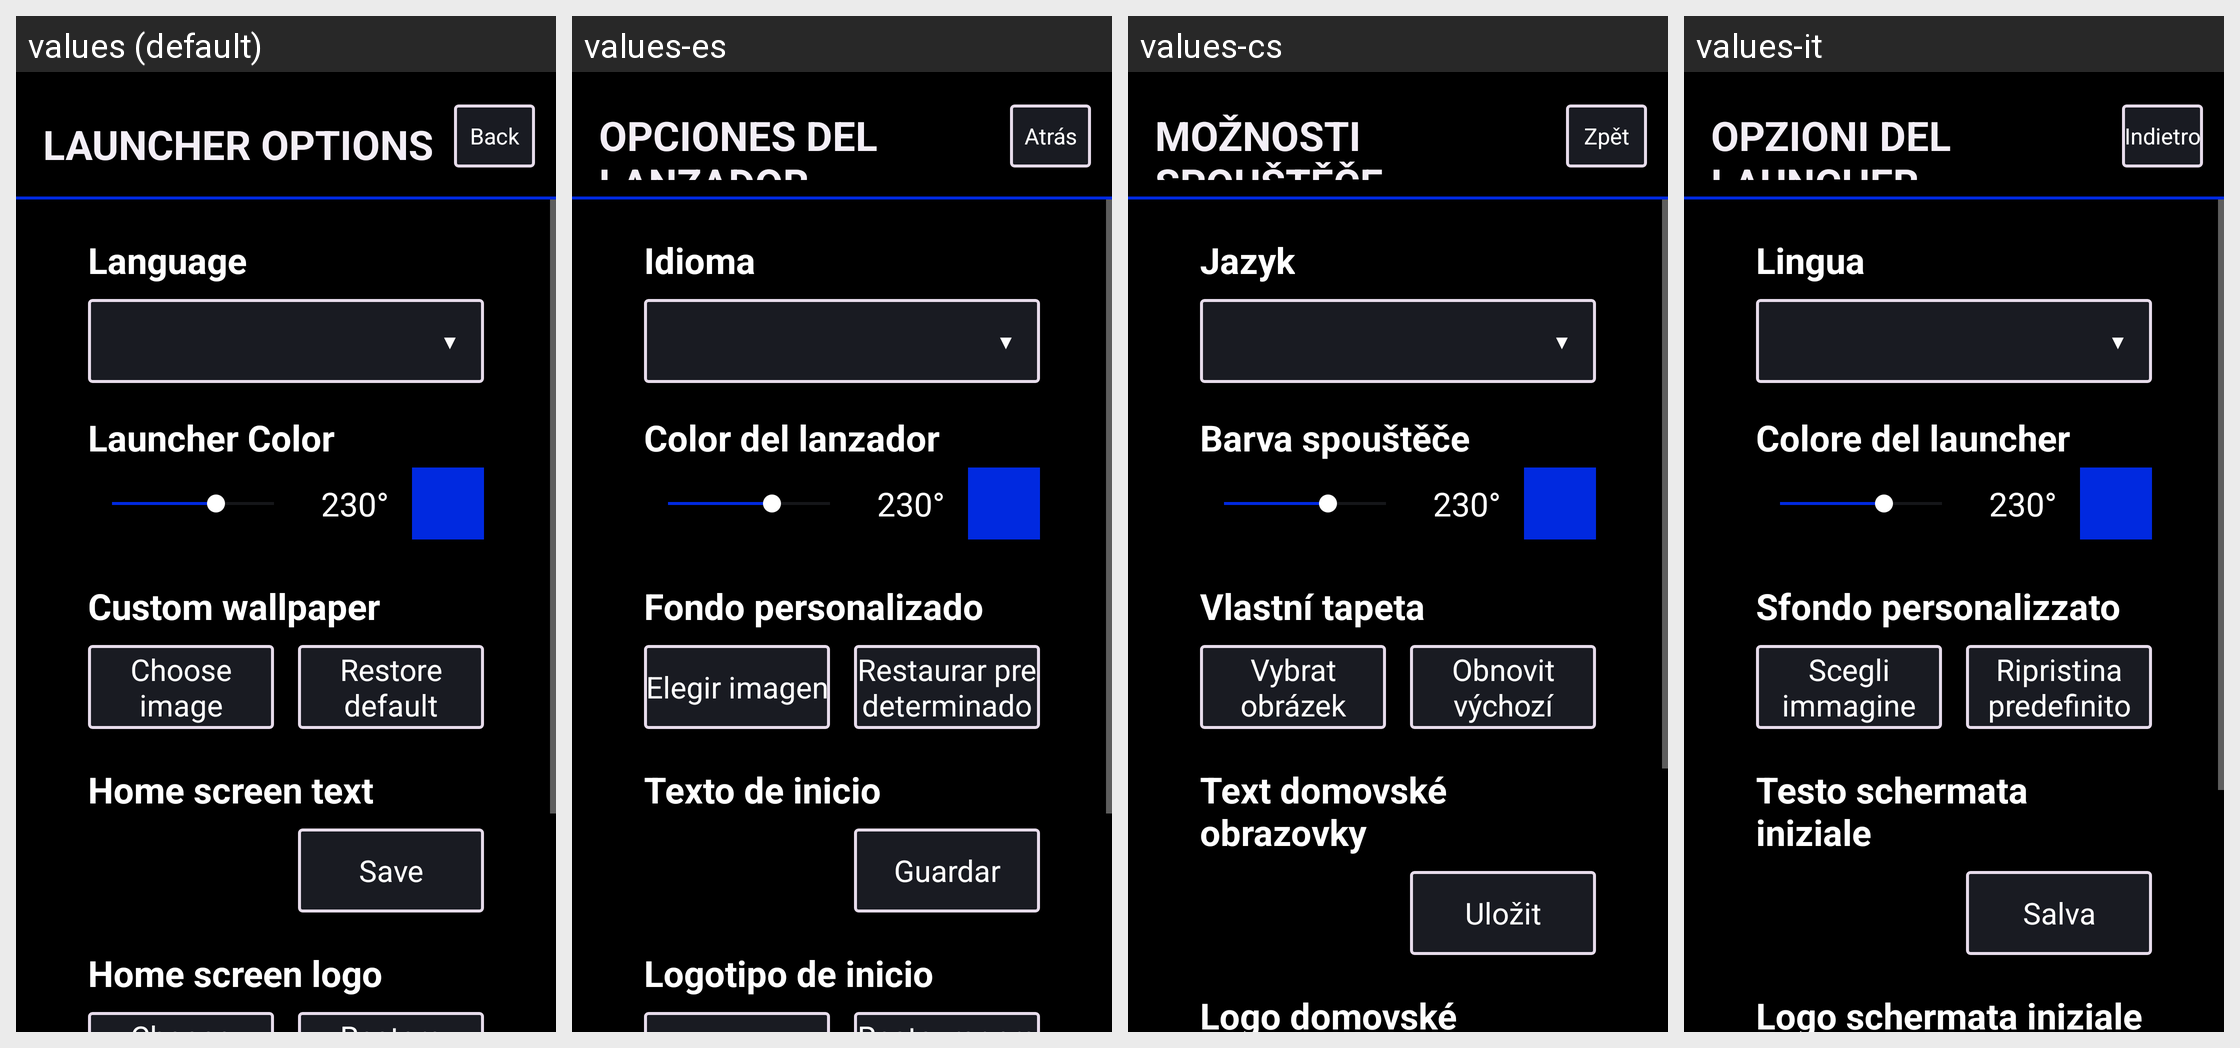

This grid shows one Android layout under several languages. Give, for every string resource on the screen, its name, the default text and each shown locale's text.
Android screen res/layout/activity_launcher_options.xml rendered under 4 locales, left to right: values (default), values-es, values-cs, values-it. Device: Nexus 5 (rendered at 1080×1920; each locale shown at half size, 540×960, under a caption strip naming it); theme Theme.AutoOSLauncher.
Other locales in the repository, not shown: values-af, values-am, values-ar, values-as, values-az, values-be, values-bg, values-bn, values-bs, values-ca, values-da, values-de, values-el, values-en, values-en-rCA, values-en-rXC, values-es-rUS, values-et, values-eu, values-fa, values-fi, values-fr, values-fr-rCA, values-gl, values-gu, values-hi, values-hr, values-hu, values-hy, values-in, values-is, values-iw, values-ja, values-ka, values-kk, values-km, values-kn, values-ko, values-ky, values-lo, values-lt, values-lv, values-mk, values-ml, values-mn, values-mr, values-ms, values-my, values-nb, values-ne, values-nl, values-or, values-pa, values-pl, values-pt, values-pt-rBR, values-pt-rPT, values-ro, values-ru, values-si, values-sk, values-sl, values-sq, values-sr, values-sv, values-sw, values-ta, values-te, values-th, values-tl, values-tr, values-uk, values-ur, values-uz, values-vi, values-zh-rCN, values-zh-rTW, values-zu.
Strings drawn on this screen, with the default value and each locale's value (text and hints the layout hard-codes, and strings that could not be matched under every locale, appear in the picture but are not listed):

launcher_options_title
  values: LAUNCHER OPTIONS
  values-es: OPCIONES DEL LANZADOR
  values-cs: MOŽNOSTI SPOUŠTĚČE
  values-it: OPZIONI DEL LAUNCHER

back
  values: Back
  values-es: Atrás
  values-cs: Zpět
  values-it: Indietro

language
  values: Language
  values-es: Idioma
  values-cs: Jazyk
  values-it: Lingua

launcher_color
  values: Launcher Color
  values-es: Color del lanzador
  values-cs: Barva spouštěče
  values-it: Colore del launcher

custom_wallpaper
  values: Custom wallpaper
  values-es: Fondo personalizado
  values-cs: Vlastní tapeta
  values-it: Sfondo personalizzato

choose_image
  values: Choose image
  values-es: Elegir imagen
  values-cs: Vybrat obrázek
  values-it: Scegli immagine

restore_default
  values: Restore default
  values-es: Restaurar predeterminado
  values-cs: Obnovit výchozí
  values-it: Ripristina predefinito

home_screen_text
  values: Home screen text
  values-es: Texto de inicio
  values-cs: Text domovské obrazovky
  values-it: Testo schermata iniziale

save
  values: Save
  values-es: Guardar
  values-cs: Uložit
  values-it: Salva

home_screen_logo
  values: Home screen logo
  values-es: Logotipo de inicio
  values-cs: Logo domovské obrazovky
  values-it: Logo schermata iniziale
